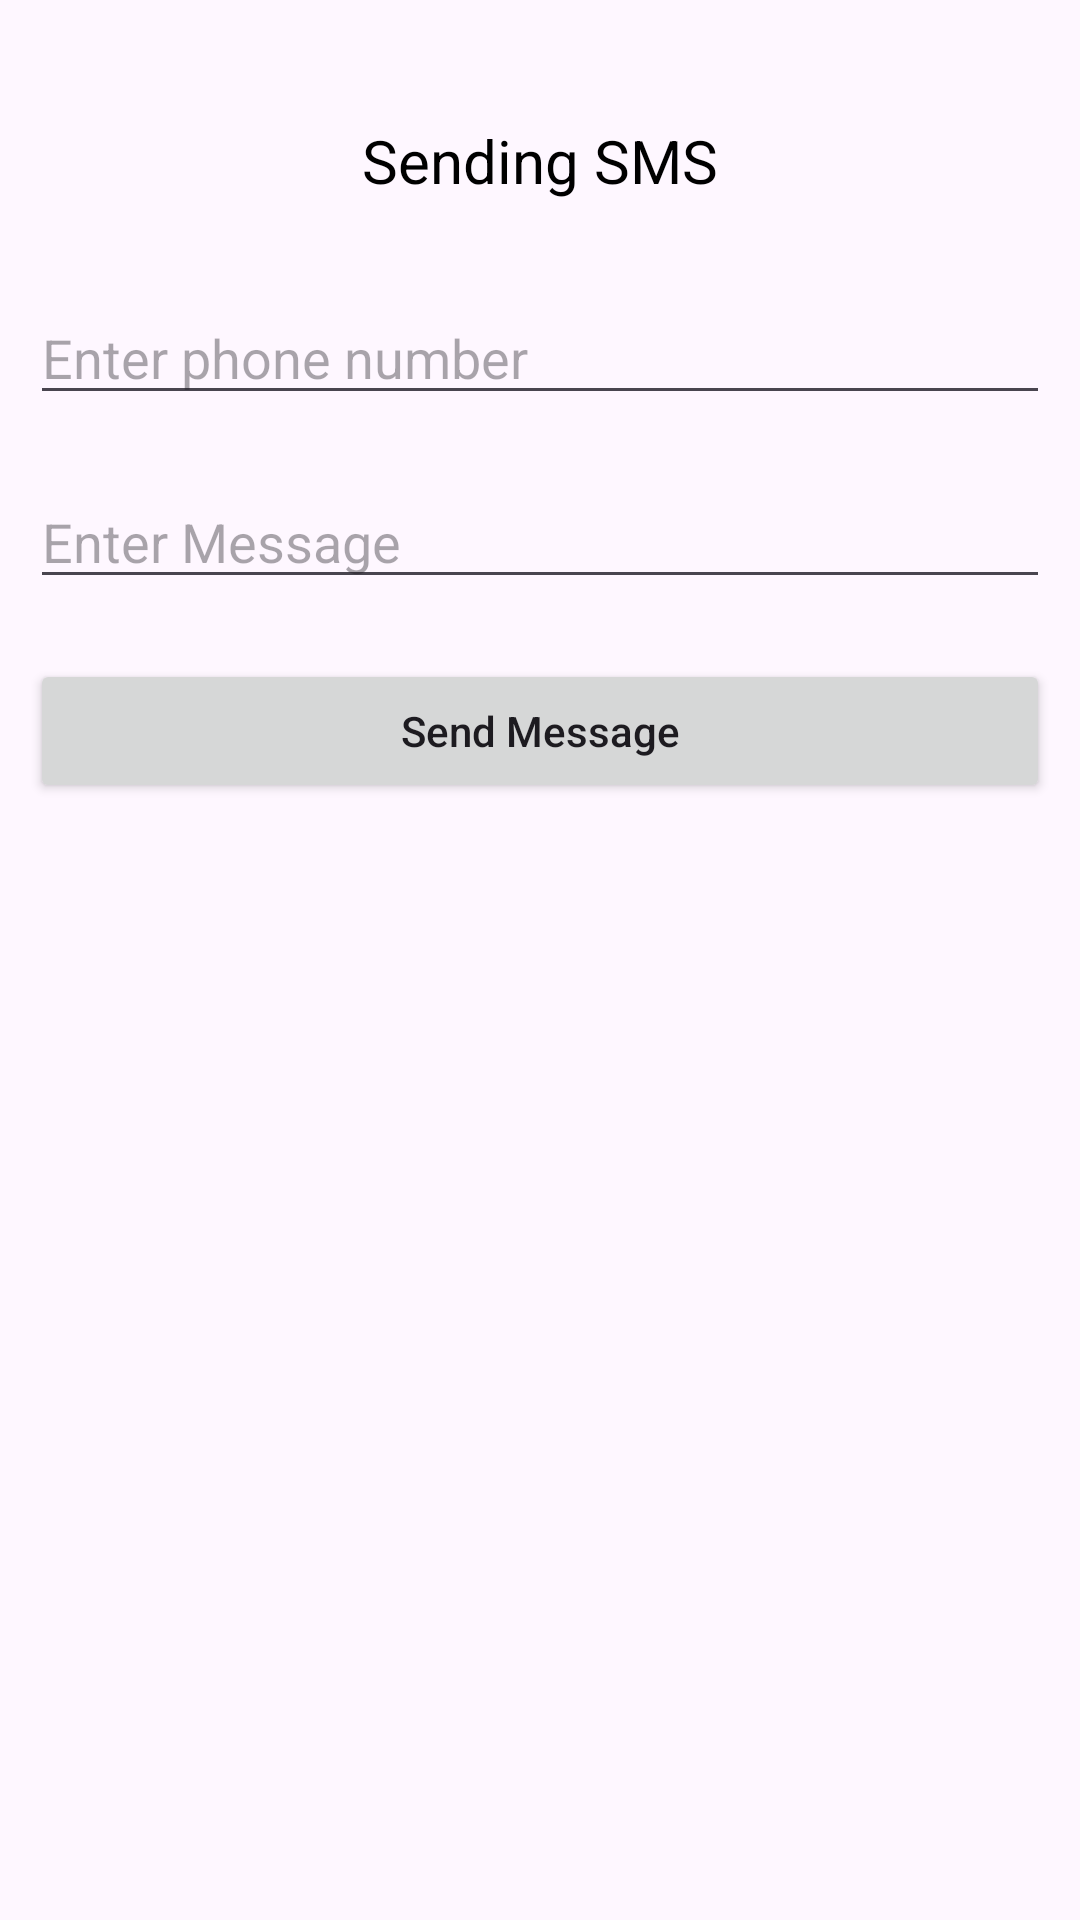

This screen was rendered from an Android layout file. Write that file and the resources it references.
<!-- AndroidManifest.xml: application theme Theme.MyApplication -->
<!-- res/layout/activity_send_smsactivity.xml -->
<?xml version="1.0" encoding="utf-8"?>
<LinearLayout
    xmlns:android="http://schemas.android.com/apk/res/android"
    xmlns:tools="http://schemas.android.com/tools"
    android:layout_width="match_parent"
    android:layout_height="match_parent"
    android:orientation="vertical"
    tools:context=".MainActivity">

    
    <TextView
        android:layout_width="match_parent"
        android:layout_height="wrap_content"
        android:layout_gravity="center"
        android:layout_marginStart="10dp"
        android:layout_marginTop="30dp"
        android:layout_marginEnd="10dp"
        android:padding="10dp"
        android:text="Sending SMS"
        android:textAlignment="center"
        android:textColor="@color/black"
        android:textSize="20sp" />

    
    <EditText
        android:id="@+id/idEdtPhone"
        android:layout_width="match_parent"
        android:layout_height="wrap_content"
        android:layout_marginStart="10dp"
        android:layout_marginTop="20dp"
        android:layout_marginEnd="10dp"
        android:hint="Enter phone number"
        android:inputType="phone" />

    
    <EditText
        android:id="@+id/idEdtMessage"
        android:layout_width="match_parent"
        android:layout_height="wrap_content"
        android:layout_marginStart="10dp"
        android:layout_marginTop="20dp"
        android:layout_marginEnd="10dp"
        android:hint="Enter Message" />

    
    <Button
        android:id="@+id/idBtnSendMessage"
        android:layout_width="match_parent"
        android:layout_height="wrap_content"
        android:layout_marginStart="10dp"
        android:layout_marginTop="20dp"
        android:layout_marginEnd="10dp"
        android:padding="5dp"
        android:text="Send Message"
        android:textAllCaps="false" />

</LinearLayout>
<!-- resources referenced by this layout -->
<resources>
  <color name="black">#FF000000</color>
  <style name="Theme.MyApplication" parent="Base.Theme.MyApplication">
          <item name="android:text">""</item>
          <item name="fontFamily" />
      </style>
  <style name="Base.Theme.MyApplication" parent="Theme.Material3.DayNight.NoActionBar">
          
          
      </style>
</resources>
